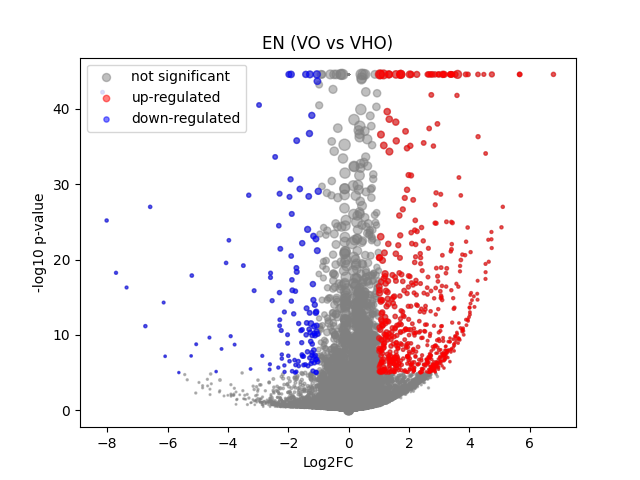

The file beside this chart, header and first rows:
	gene	expression_1	expression_2	log2FC	-log10 p-val	significant
0	MIR1302-2HG	-4.307367e-09	-1.2572855e-08	-1.1952843e-05	44.55	0
1	FAM138A	-4.307367e-09	-1.2572855e-08	-1.1952843e-05	44.55	0
2	OR4F5	-4.307367e-09	-1.2572855e-08	-1.1952843e-05	44.55	0
3	AL627309.1	0.005816	0.001673	-1.35	0.6384	0
4	AL627309.3	-4.307367e-09	0.0002955	0.3735	0.4984	0
5	AL627309.2	-4.307367e-09	-1.2572855e-08	-1.1952843e-05	44.55	0
6	AL627309.5	0.03451	0.01261	-1.383	1.772	0
7	AL627309.4	0.002426	0.0004431	-1.247	0.3787	0
8	AP006222.2	-4.307367e-09	-1.2572855e-08	-1.1952843e-05	44.55	0
9	AL732372.1	-4.307367e-09	-1.2572855e-08	-1.1952843e-05	44.55	0
10	OR4F29	-4.307367e-09	-1.2572855e-08	-1.1952843e-05	44.55	0
11	AC114498.1	-4.307367e-09	-1.2572855e-08	-1.1952843e-05	44.55	0
12	OR4F16	-4.307367e-09	-1.2572855e-08	-1.1952843e-05	44.55	0
13	AL669831.2	-4.307367e-09	0.0003745	0.4589	0.4984	0
14	LINC01409	0.04698	0.02841	-0.7062	1.266	0
15	FAM87B	0.001444	0.0001628	-1.072	0.422	0
16	LINC01128	0.1434	0.09995	-0.5167	1.799	0
17	LINC00115	0.001412	0.008864	2.032	3.283	0
18	FAM41C	0.005669	0.01814	1.521	2.584	0
19	AL645608.6	-4.307367e-09	-1.2572855e-08	-1.1952843e-05	44.55	0
20	AL645608.2	0.004051	0.001534	-0.9955	0.3946	0
21	AL645608.4	-4.307367e-09	-1.2572855e-08	-1.1952843e-05	44.55	0
22	LINC02593	0.003673	0.005638	0.5064	0.2948	0
23	SAMD11	0.007988	0.03523	2.011	7.535	1
24	NOC2L	0.2095	0.2322	0.1477	0.5384	0
25	KLHL17	0.01002	0.01915	0.8702	1.086	0
26	PLEKHN1	0.005678	0.0005278	-2.128	0.8919	0
27	PERM1	-4.307367e-09	-1.2572855e-08	-1.1952843e-05	44.55	0
28	AL645608.7	-4.307367e-09	0.0061	2.828	5.711	1
29	HES4	0.2427	0.4702	0.9511	16.78	0
30	ISG15	0.328	0.4292	0.3871	3.777	0
31	AL645608.1	-4.307367e-09	-1.2572855e-08	-1.1952843e-05	44.55	0
32	AGRN	0.1826	0.1471	-0.3099	1.192	0
33	AL645608.5	-4.307367e-09	-1.2572855e-08	-1.1952843e-05	44.55	0
34	AL645608.8	-4.307367e-09	-1.2572855e-08	-1.1952843e-05	44.55	0
35	RNF223	-4.307367e-09	-1.2572855e-08	-1.1952843e-05	44.55	0
36	C1orf159	0.01727	0.02135	0.2909	0.2986	0
37	AL390719.3	-4.307367e-09	0.000145	0.1954	0.4983	0
38	LINC01342	-4.307367e-09	-1.2572855e-08	-1.1952843e-05	44.55	0
39	AL390719.2	-4.307367e-09	-1.2572855e-08	-1.1952843e-05	44.55	0
40	TTLL10-AS1	-4.307367e-09	-1.2572855e-08	-1.1952843e-05	44.55	0
41	TTLL10	-4.307367e-09	-1.2572855e-08	-1.1952843e-05	44.55	0
42	TNFRSF18	-4.307367e-09	0.001372	1.246	1.678	0
43	TNFRSF4	0.03578	0.03674	0.0371	0.03544	0
44	SDF4	0.5842	0.6667	0.1903	2.158	0
45	B3GALT6	0.2064	0.2148	0.05775	0.168	0
46	C1QTNF12	0.001548	0.003939	0.9549	0.7099	0
47	AL162741.1	0.001331	0.0009457	-0.2606	0.09909	0
48	UBE2J2	0.2997	0.3255	0.1189	0.5563	0
49	LINC01786	0.002259	0.0006056	-1.022	0.3257	0
50	SCNN1D	0.003692	0.004147	0.1336	0.05939	0
51	ACAP3	0.09294	0.1076	0.209	0.5074	0
52	PUSL1	0.07718	0.09152	0.2429	0.5751	0
53	INTS11	0.2279	0.1955	-0.2208	0.9219	0
54	AL139287.1	-4.307367e-09	-1.2572855e-08	-1.1952843e-05	44.55	0
55	CPTP	0.07331	0.09302	0.3394	0.8299	0
56	TAS1R3	-4.307367e-09	0.0002947	0.3727	0.4984	0
57	DVL1	0.0763	0.05562	-0.4491	0.9634	0
58	MXRA8	0.01025	0.04394	1.998	9.993	1
59	AURKAIP1	0.8206	1.055	0.3626	11.55	0
... 36,541 more rows
